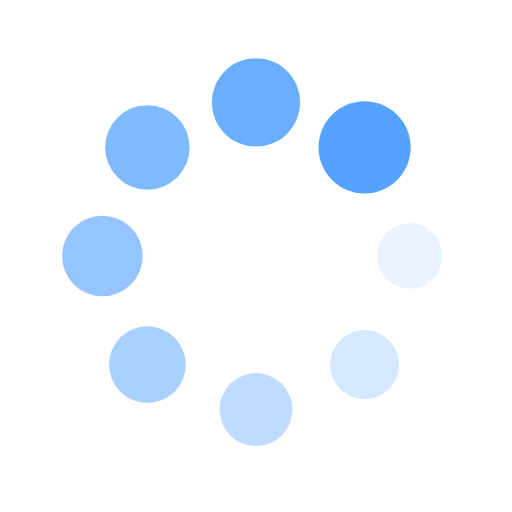
t = 0.00 s
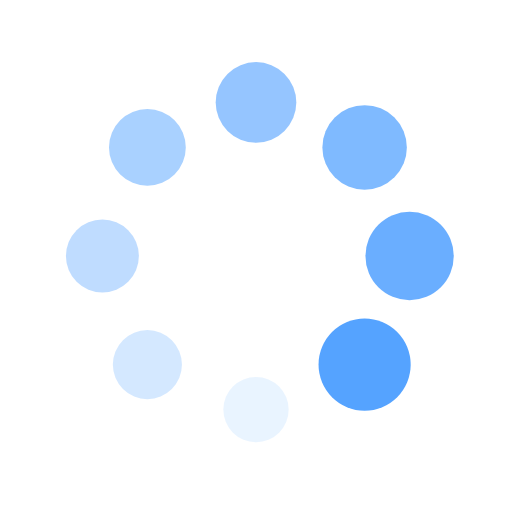
t = 0.25 s
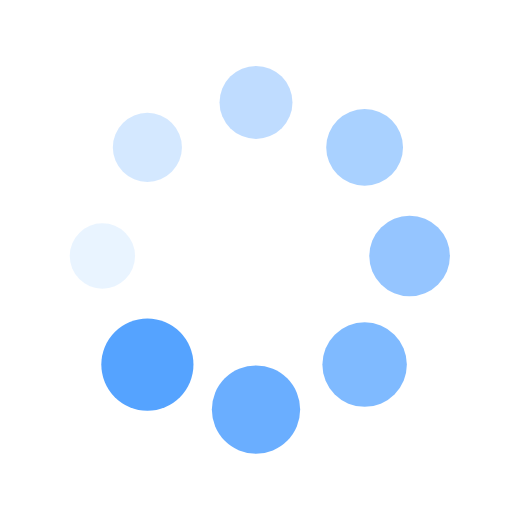
t = 0.50 s
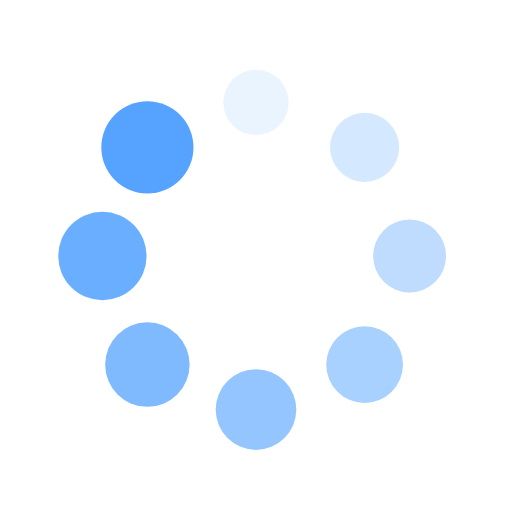
t = 0.75 s

The animated SVG that drew these frames (rendered in a browser with its animation timeline set to each time). Animation: 16 SMIL elements (animate=8,animateTransform=8); one cycle of 1.00 s, repeats indefinitely.

<svg xmlns="http://www.w3.org/2000/svg" viewBox="0 0 100 100" preserveAspectRatio="xMidYMid" width="200" height="200" style="shape-rendering: auto; display: block; background: rgb(255, 255, 255);" xmlns:xlink="http://www.w3.org/1999/xlink"><g><g transform="translate(80,50)">
<g transform="rotate(0)">
<circle fill-opacity="1" fill="#55a3ff" r="6" cy="0" cx="0">
  <animateTransform repeatCount="indefinite" dur="1s" keyTimes="0;1" values="1.5 1.5;1 1" begin="-0.875s" type="scale" attributeName="transform"></animateTransform>
  <animate begin="-0.875s" values="1;0" repeatCount="indefinite" dur="1s" keyTimes="0;1" attributeName="fill-opacity"></animate>
</circle>
</g>
</g><g transform="translate(71.21320343559643,71.21320343559643)">
<g transform="rotate(45)">
<circle fill-opacity="0.875" fill="#55a3ff" r="6" cy="0" cx="0">
  <animateTransform repeatCount="indefinite" dur="1s" keyTimes="0;1" values="1.5 1.5;1 1" begin="-0.75s" type="scale" attributeName="transform"></animateTransform>
  <animate begin="-0.75s" values="1;0" repeatCount="indefinite" dur="1s" keyTimes="0;1" attributeName="fill-opacity"></animate>
</circle>
</g>
</g><g transform="translate(50,80)">
<g transform="rotate(90)">
<circle fill-opacity="0.75" fill="#55a3ff" r="6" cy="0" cx="0">
  <animateTransform repeatCount="indefinite" dur="1s" keyTimes="0;1" values="1.5 1.5;1 1" begin="-0.625s" type="scale" attributeName="transform"></animateTransform>
  <animate begin="-0.625s" values="1;0" repeatCount="indefinite" dur="1s" keyTimes="0;1" attributeName="fill-opacity"></animate>
</circle>
</g>
</g><g transform="translate(28.786796564403577,71.21320343559643)">
<g transform="rotate(135)">
<circle fill-opacity="0.625" fill="#55a3ff" r="6" cy="0" cx="0">
  <animateTransform repeatCount="indefinite" dur="1s" keyTimes="0;1" values="1.5 1.5;1 1" begin="-0.5s" type="scale" attributeName="transform"></animateTransform>
  <animate begin="-0.5s" values="1;0" repeatCount="indefinite" dur="1s" keyTimes="0;1" attributeName="fill-opacity"></animate>
</circle>
</g>
</g><g transform="translate(20,50.00000000000001)">
<g transform="rotate(180)">
<circle fill-opacity="0.5" fill="#55a3ff" r="6" cy="0" cx="0">
  <animateTransform repeatCount="indefinite" dur="1s" keyTimes="0;1" values="1.5 1.5;1 1" begin="-0.375s" type="scale" attributeName="transform"></animateTransform>
  <animate begin="-0.375s" values="1;0" repeatCount="indefinite" dur="1s" keyTimes="0;1" attributeName="fill-opacity"></animate>
</circle>
</g>
</g><g transform="translate(28.78679656440357,28.786796564403577)">
<g transform="rotate(225)">
<circle fill-opacity="0.375" fill="#55a3ff" r="6" cy="0" cx="0">
  <animateTransform repeatCount="indefinite" dur="1s" keyTimes="0;1" values="1.5 1.5;1 1" begin="-0.25s" type="scale" attributeName="transform"></animateTransform>
  <animate begin="-0.25s" values="1;0" repeatCount="indefinite" dur="1s" keyTimes="0;1" attributeName="fill-opacity"></animate>
</circle>
</g>
</g><g transform="translate(49.99999999999999,20)">
<g transform="rotate(270)">
<circle fill-opacity="0.25" fill="#55a3ff" r="6" cy="0" cx="0">
  <animateTransform repeatCount="indefinite" dur="1s" keyTimes="0;1" values="1.5 1.5;1 1" begin="-0.125s" type="scale" attributeName="transform"></animateTransform>
  <animate begin="-0.125s" values="1;0" repeatCount="indefinite" dur="1s" keyTimes="0;1" attributeName="fill-opacity"></animate>
</circle>
</g>
</g><g transform="translate(71.21320343559643,28.78679656440357)">
<g transform="rotate(315)">
<circle fill-opacity="0.125" fill="#55a3ff" r="6" cy="0" cx="0">
  <animateTransform repeatCount="indefinite" dur="1s" keyTimes="0;1" values="1.5 1.5;1 1" begin="0s" type="scale" attributeName="transform"></animateTransform>
  <animate begin="0s" values="1;0" repeatCount="indefinite" dur="1s" keyTimes="0;1" attributeName="fill-opacity"></animate>
</circle>
</g>
</g><g></g></g><!-- [ldio] generated by https://loading.io --></svg>
